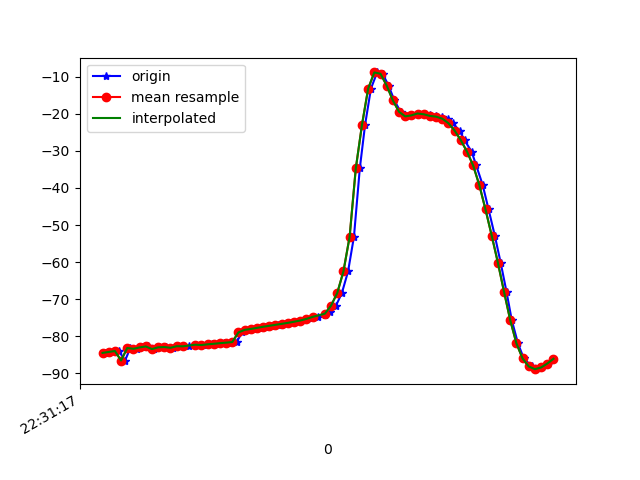

The file beside this chart, header and first rows:
1617748277449, 443914078604070, -84.48822, 20.5603, -19.106047
1617748277453, 443914097834840, -84.54, 20.5, -18.49
1617748277474, 443914117065610, -84.26, 20.46, -19.23
1617748277493, 443914136296380, -84.01, 20.21, -18.66
1617748277513, 443914155527150, -86.58, 24.39, -20.85
1617748277530, 443914174883989, -83.19, 20.48, -19.06
1617748277551, 443914194114759, -83.42, 20.54, -18.59
1617748277567, 443914213345529, -83.04, 20.38, -19.33
1617748277586, 443914232576299, -82.78, 19.95, -18.83
1617748277606, 443914251807069, -83.49, 20.56, -19.18
1617748277624, 443914271037839, -83.02, 20.22, -19.42
1617748277644, 443914290268609, -82.93, 20.04, -18.77
1617748277667, 443914309499379, -83.14, 20.44, -19.71
1617748277684, 443914328730149, -82.72, 20.03, -19.57
1617748277700, 443914347960919, -82.77, 19.96, -18.83
1617748277719, 443914367191689, -82.71, 20.19, -19.69
1617748277741, 443914386422459, -82.31, 19.77, -19.74
1617748277761, 443914405653229, -82.39, 19.67, -19.1
1617748277778, 443914424883999, -82.41, 19.8, -19.85
1617748277795, 443914444114769, -82.21, 19.73, -20.09
1617748277815, 443914463345539, -82.06, 19.79, -20.09
1617748277834, 443914482576309, -81.89, 19.8, -20.23
1617748277855, 443914501807079, -81.75, 19.76, -20.3
1617748277874, 443914521037849, -81.59, 19.68, -20.3
1617748277892, 443914540268619, -78.99, 19.83, -19
1617748277911, 443914559499389, -78.31, 19.36, -20.16
1617748277929, 443914578730159, -78.06, 19.13, -20.03
1617748277949, 443914597960929, -77.77, 18.9, -19.89
1617748277967, 443914617191699, -77.47, 18.62, -19.74
1617748277986, 443914636422469, -77.2, 18.27, -19.56
1617748278007, 443914655653239, -76.94, 17.92, -19.38
1617748278025, 443914674884009, -76.68, 17.6, -19.25
1617748278043, 443914694114779, -76.41, 17.32, -19.14
1617748278063, 443914713345549, -76.11, 17.16, -19.12
1617748278082, 443914732576319, -75.78, 17.17, -19.24
1617748278102, 443914751807089, -75.48, 17.48, -19.47
1617748278117, 443914771037859, -75.21, 18.48, -20.01
1617748278138, 443914790268629, -74.81, 20.49, -21.17
1617748278160, 443914809499399, -74.33, 23.59, -23.24
1617748278176, 443914828730169, -73.53, 28.01, -26.39
1617748278196, 443914847960939, -71.74, 33.6, -31.05
1617748278215, 443914867191709, -68.34, 39.9, -37.64
1617748278235, 443914886422479, -62.51, 46.26, -46.98
1617748278254, 443914905653249, -53.18, 51.81, -60.13
1617748278273, 443914924884019, -34.71, 55.38, -86.99
1617748278290, 443914944114789, -22.97, 55.02, -97.87
1617748278309, 443914963345559, -13.18, 52.93, -111.6
1617748278329, 443914982576329, -8.808, 50.16, -120.6
1617748278347, 443915001807099, -9.165, 48.48, -125.5
1617748278366, 443915021037869, -12.34, 48.07, -127.9
1617748278385, 443915040268639, -16.37, 48.32, -129.1
1617748278405, 443915059499409, -19.43, 48.37, -129.9
1617748278424, 443915078730179, -20.67, 47.98, -130.9
1617748278443, 443915097960949, -20.39, 47.3, -132.2
1617748278462, 443915117191719, -19.89, 46.83, -133.1
1617748278485, 443915136422489, -19.92, 46.85, -133.1
1617748278499, 443915155653259, -20.28, 47.26, -132.3
1617748278519, 443915174884029, -20.54, 47.93, -131.1
1617748278538, 443915194114799, -20.75, 48.89, -129.5
1617748278557, 443915213345569, -21.28, 50.23, -127.4
1617748278574, 443915232576339, -22.52, 51.93, -124.4
... 17 more rows
